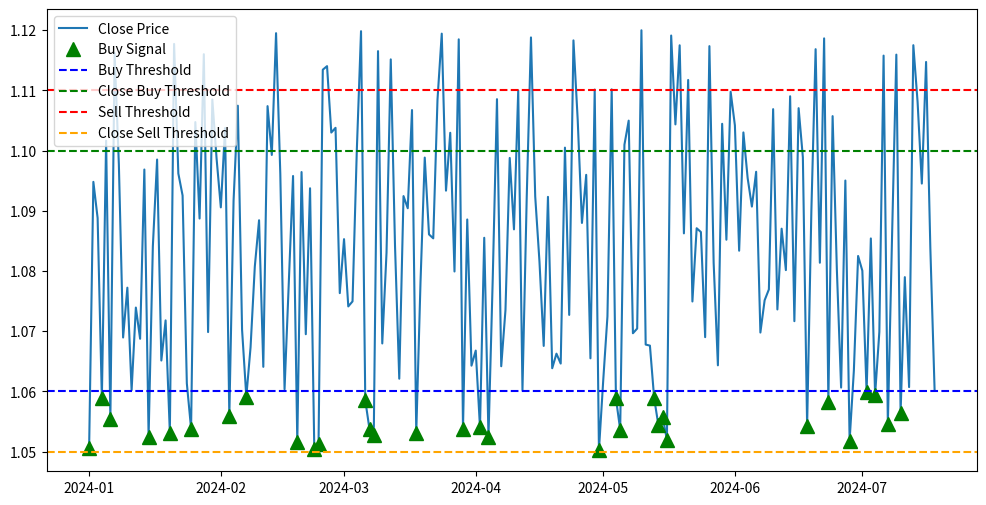

This figure's Python source:
import pandas as pd
import numpy as np
import matplotlib.pyplot as plt

class BaseStrategy:
    def __init__(self):
        pass

    def execute_trade(self, signal):
        raise NotImplementedError("Este método debe ser implementado por estrategias específicas.")

    def get_signal(self, market_data):
        raise NotImplementedError("Este método debe ser implementado por estrategias específicas.")

class ThresholdStrategy(BaseStrategy):
    def __init__(self, buy_threshold=1.06, sell_threshold=1.11, close_buy_threshold=1.10, close_sell_threshold=1.05):
        self.buy_threshold = buy_threshold
        self.sell_threshold = sell_threshold
        self.close_buy_threshold = close_buy_threshold
        self.close_sell_threshold = close_sell_threshold

    def get_signal(self, market_data):
        market_data['signal'] = 0
        market_data['buy_signal'] = (market_data['close'] <= self.buy_threshold).astype(int)
        market_data['sell_signal'] = (market_data['close'] >= self.sell_threshold).astype(int)
        market_data['close_buy_signal'] = (market_data['close'] >= self.close_buy_threshold).astype(int)
        market_data['close_sell_signal'] = (market_data['close'] <= self.close_sell_threshold).astype(int)
        return market_data

    def execute_trade(self, signal):
        if signal == 1:
            print("Ejecutar compra")
        elif signal == -1:
            print("Ejecutar venta")
        else:
            print("Mantener posición")

def test_strategy():
    # Generar datos de prueba
    dates = pd.date_range(start='2024-01-01', periods=200, freq='D')
    data = pd.DataFrame({
        'date': dates,
        'close': np.random.uniform(1.05, 1.12, size=200)  # Generar datos de cierre entre 1.05 y 1.12
    })
    data.set_index('date', inplace=True)

    # Crear una instancia de la estrategia y obtener señales
    strategy = ThresholdStrategy()
    signals = strategy.get_signal(data)

    # Mostrar todas las veces que se hubiese activado la compra
    buy_signals = signals[signals['buy_signal'] == 1]
    print("Señales de compra activadas:")
    print(buy_signals)

    # Visualizar los datos y las señales
    plt.figure(figsize=(12, 6))
    plt.plot(data.index, data['close'], label='Close Price')
    plt.plot(buy_signals.index, buy_signals['close'], 'g^', markersize=10, label='Buy Signal')
    plt.axhline(y=1.06, color='blue', linestyle='--', label='Buy Threshold')
    plt.axhline(y=1.10, color='green', linestyle='--', label='Close Buy Threshold')
    plt.axhline(y=1.11, color='red', linestyle='--', label='Sell Threshold')
    plt.axhline(y=1.05, color='orange', linestyle='--', label='Close Sell Threshold')
    plt.legend()
    plt.show()

if __name__ == "__main__":
    test_strategy()